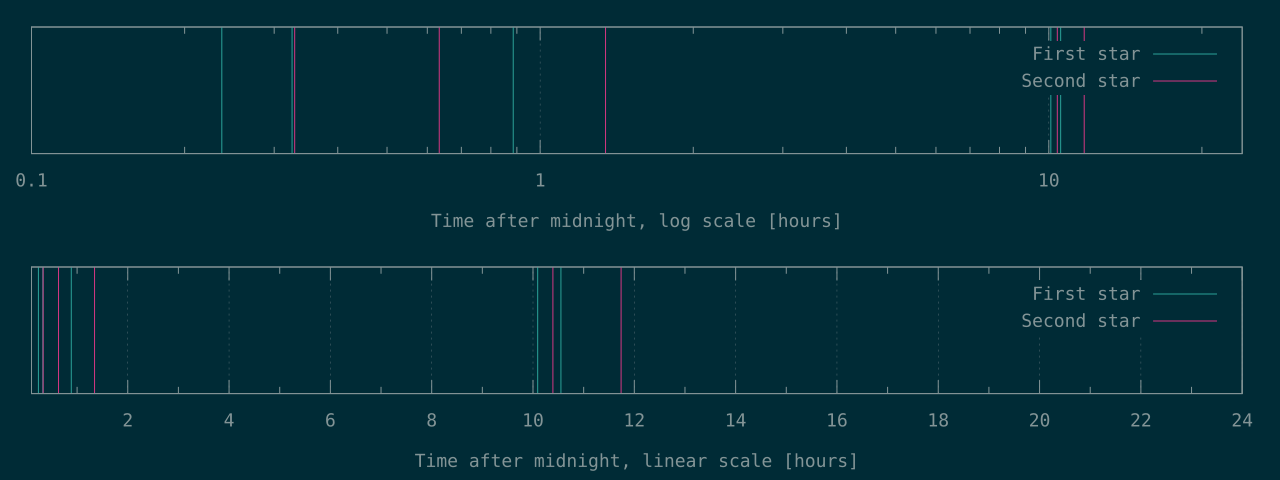

Source data for this figure (header and first rows):
852	1185
1171	2280
3187	4840
36333	37414
37984	42260
